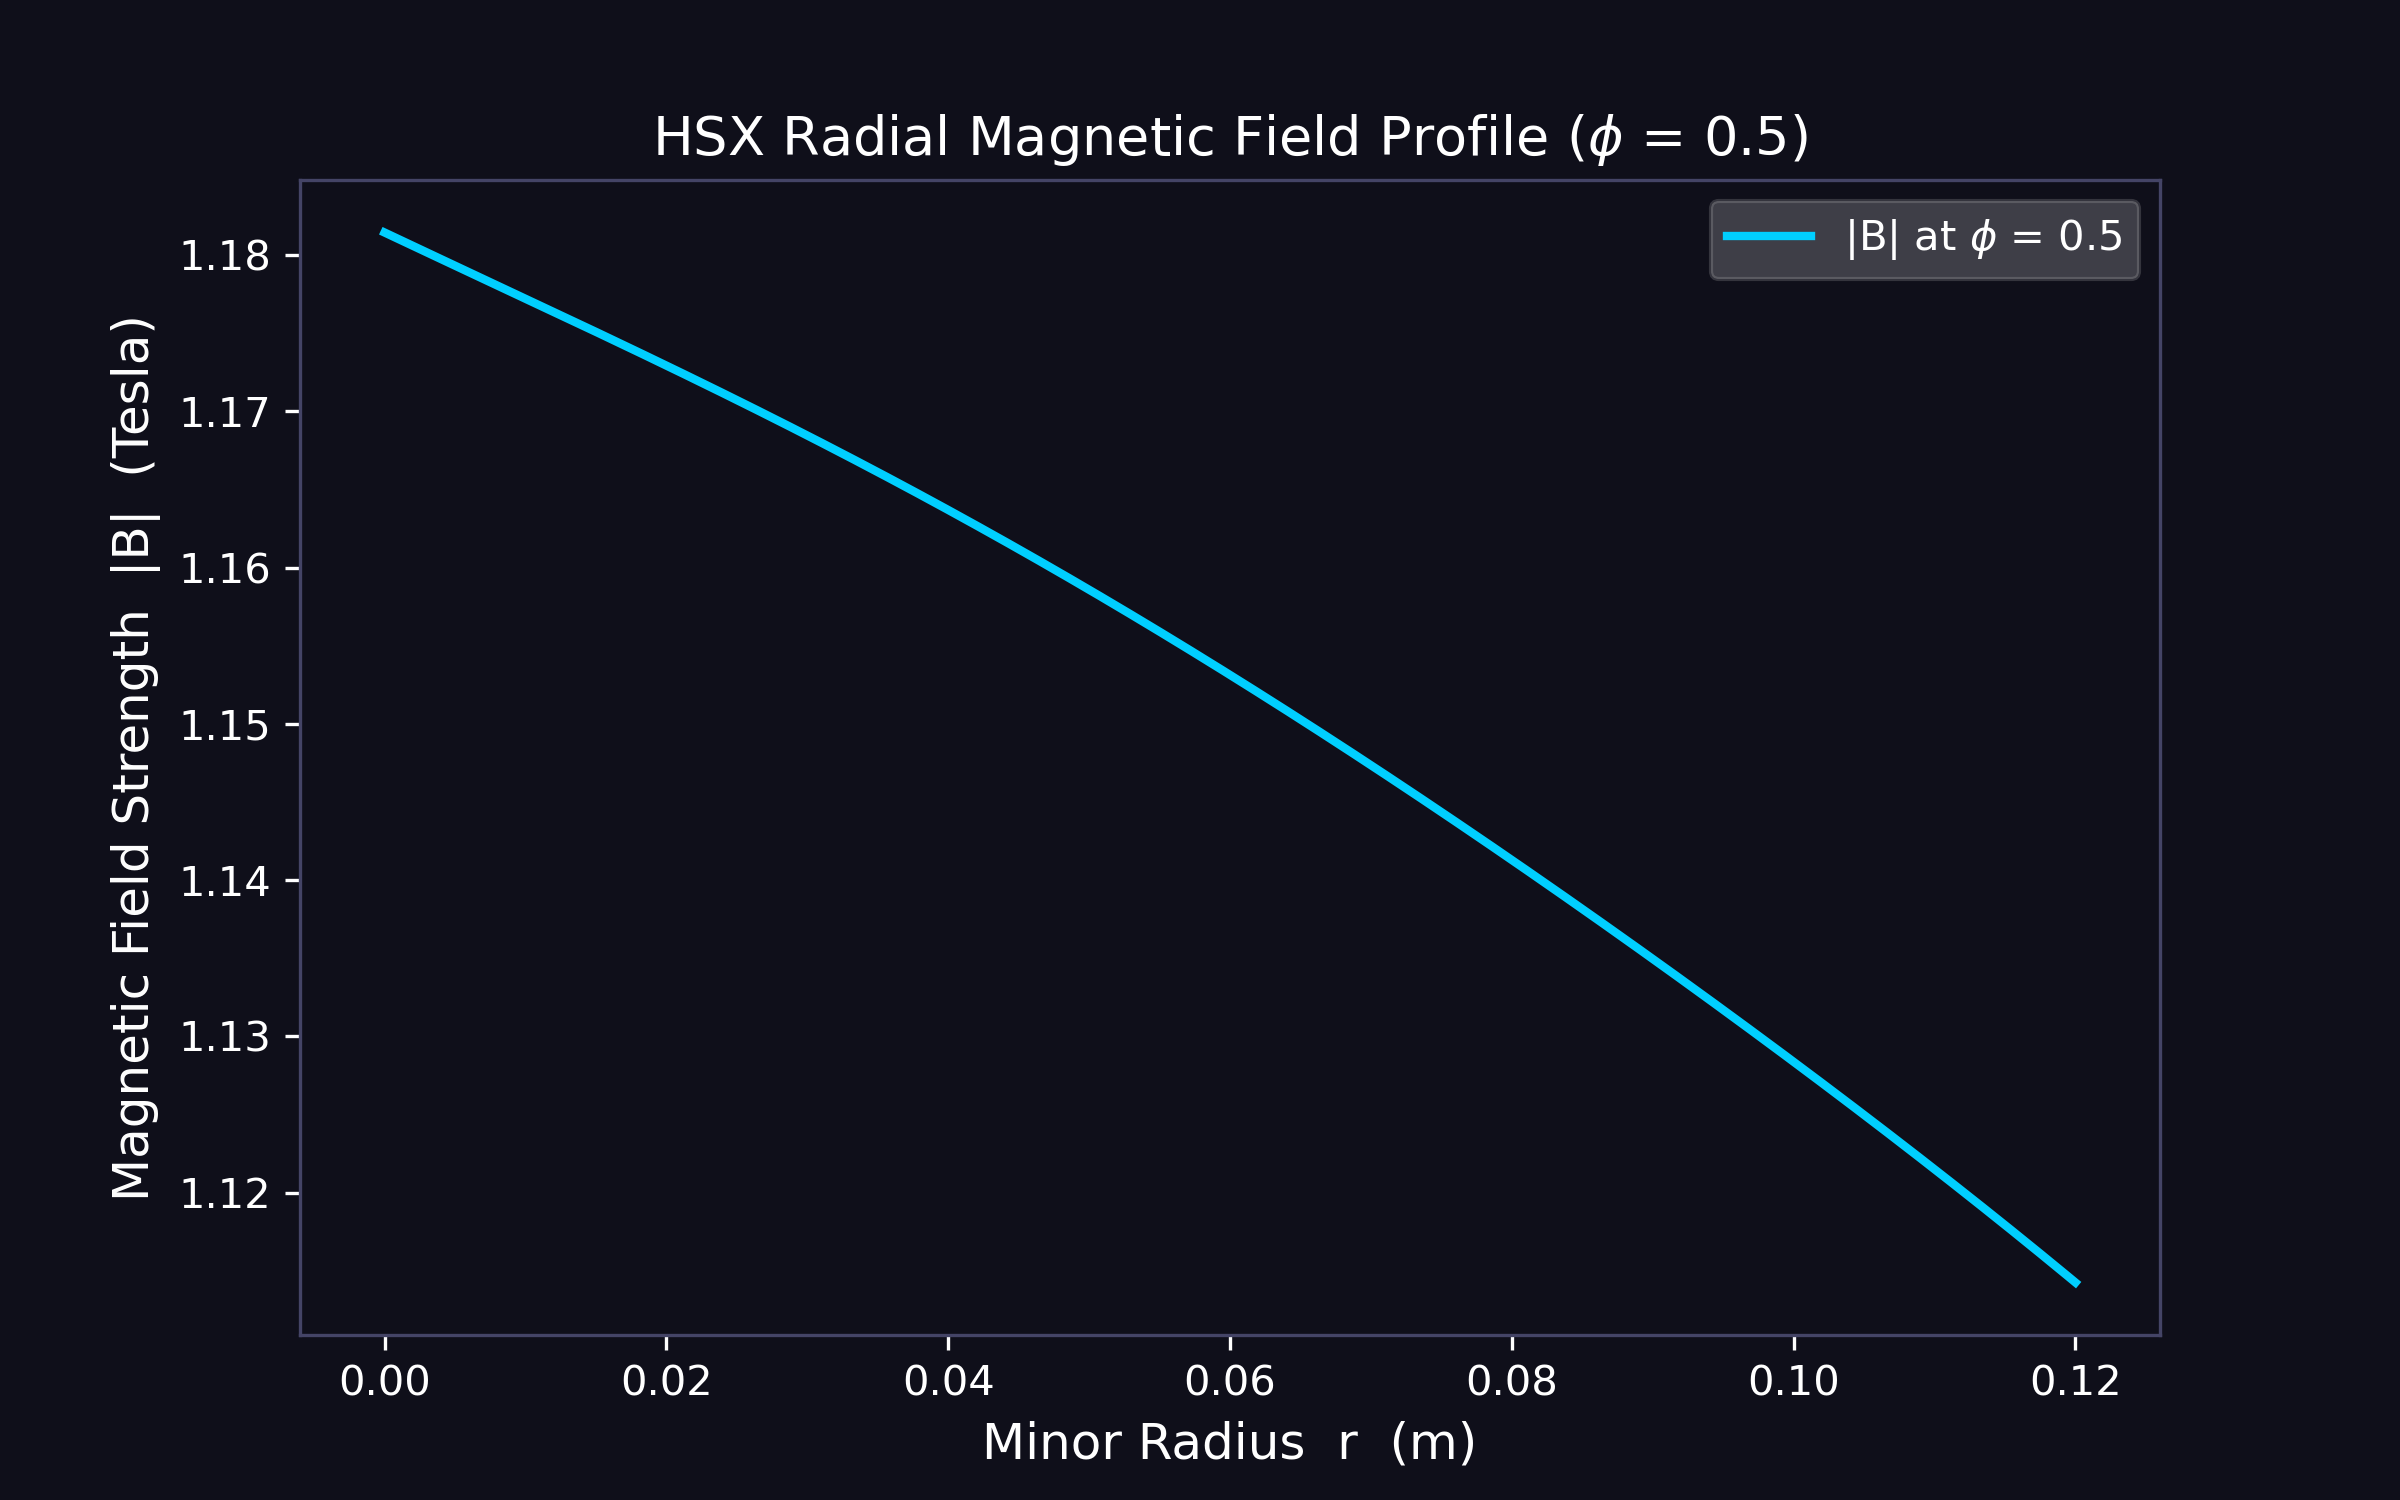

The data file committed next to this chart (first rows):
r_m, B_tesla_phi_0.5
0.0, 1.181
0.00012, 1.181
0.00024, 1.181
0.00036, 1.181
0.00048, 1.181
0.0006, 1.181
0.00072, 1.181
0.00084, 1.181
0.00096, 1.181
0.00108, 1.181
0.0012, 1.181
0.00132, 1.181
0.00144, 1.181
0.00156, 1.181
0.00168, 1.181
0.0018, 1.181
0.00192, 1.181
0.00204, 1.181
0.00216, 1.181
0.00228, 1.18
0.0024, 1.18
0.00252, 1.18
0.00264, 1.18
0.00276, 1.18
0.00288, 1.18
0.003, 1.18
0.00312, 1.18
0.00324, 1.18
0.00336, 1.18
0.00348, 1.18
0.0036, 1.18
0.00372, 1.18
0.00384, 1.18
0.00396, 1.18
0.00408, 1.18
0.0042, 1.18
0.00432, 1.18
0.00444, 1.18
0.00456, 1.18
0.00468, 1.179
0.0048, 1.179
0.00492, 1.179
0.00504, 1.179
0.00516, 1.179
0.00528, 1.179
0.0054, 1.179
0.00552, 1.179
0.00564, 1.179
0.00576, 1.179
0.00588, 1.179
0.006, 1.179
0.00612, 1.179
0.00624, 1.179
0.00636, 1.179
0.00648, 1.179
0.0066, 1.179
0.00672, 1.179
0.00684, 1.179
0.00696, 1.178
0.00708, 1.178
... 941 more rows
